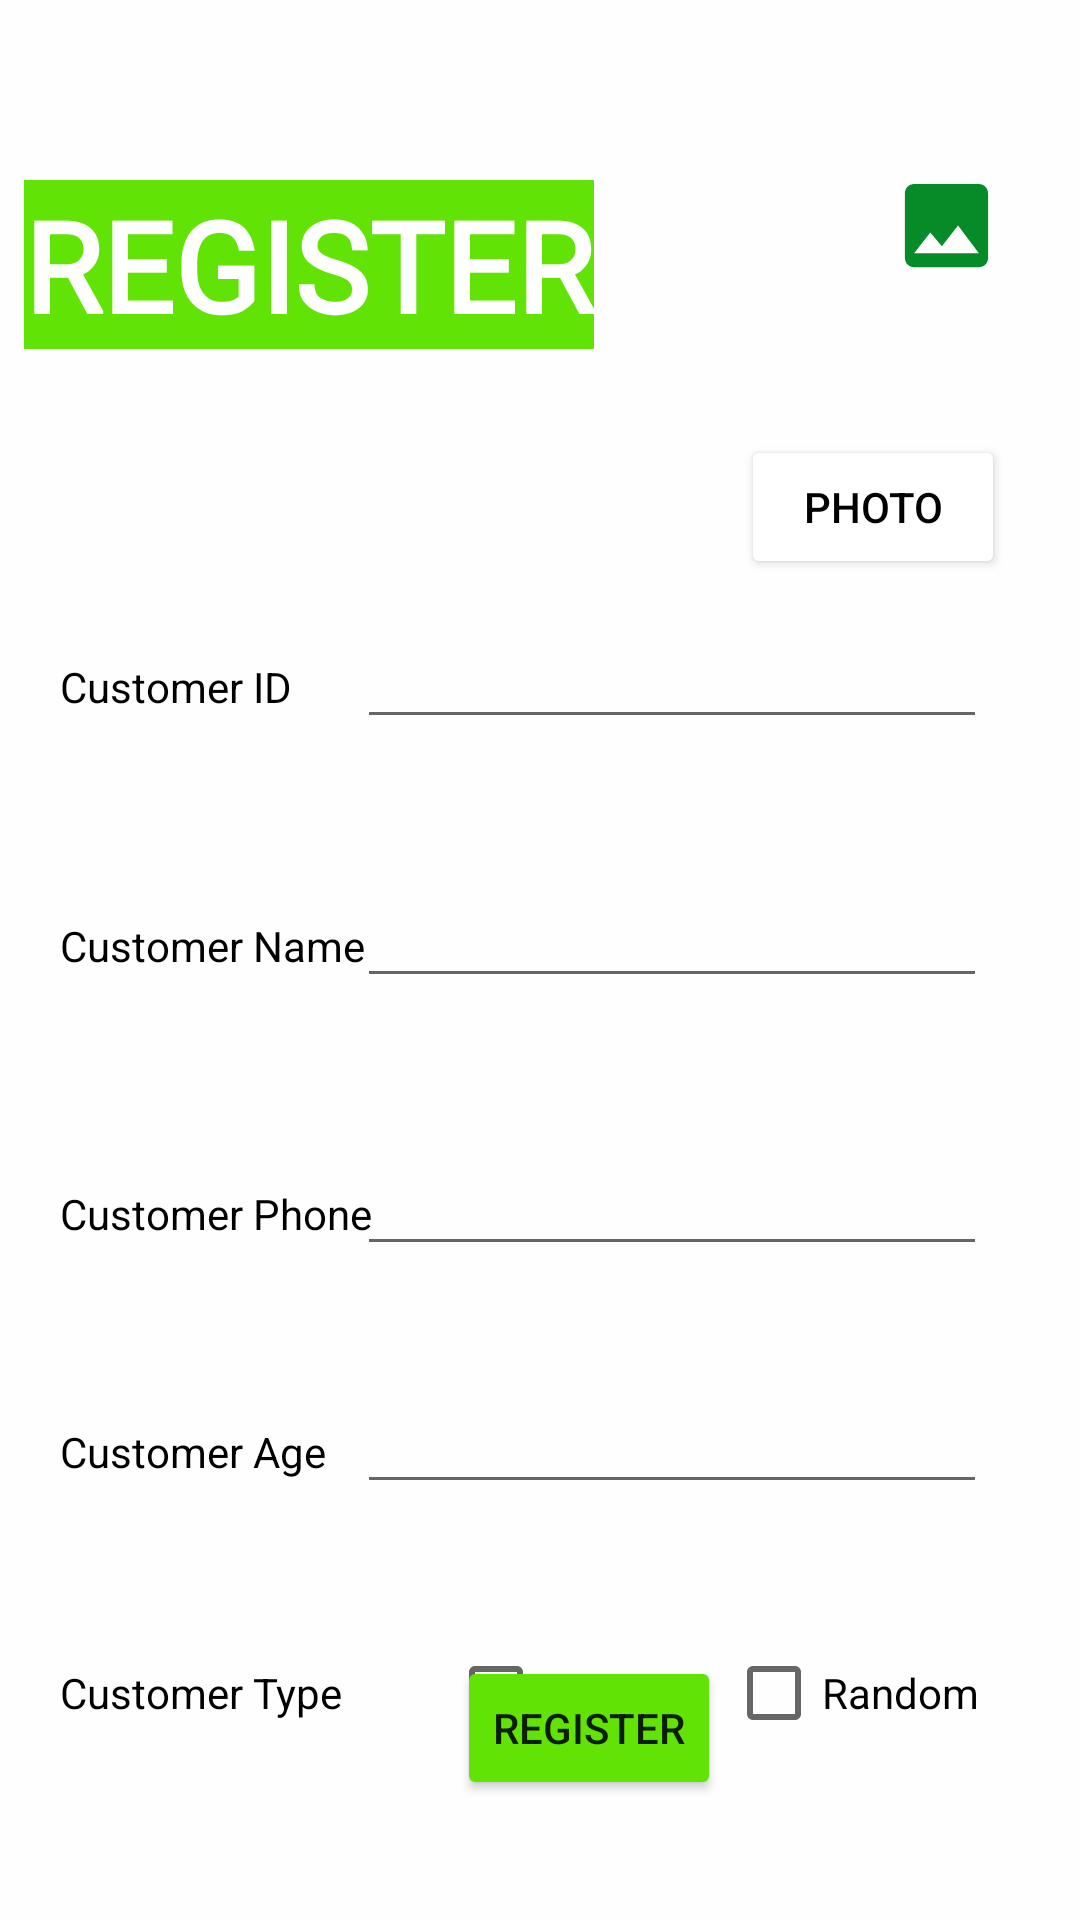

This screen was rendered from an Android layout file. Write that file and the resources it references.
<!-- AndroidManifest.xml: application theme Theme.MyApplication.noActionBar -->
<!-- res/layout/activity_main2.xml -->
<?xml version="1.0" encoding="utf-8"?>
<androidx.constraintlayout.widget.ConstraintLayout xmlns:android="http://schemas.android.com/apk/res/android"
    xmlns:app="http://schemas.android.com/apk/res-auto"
    xmlns:tools="http://schemas.android.com/tools"
    android:layout_width="match_parent"
    android:layout_height="match_parent"
    android:background="#FFFEFE"
    tools:context=".AddCustomer">

    <EditText
        android:id="@+id/cusnameTV"
        android:layout_width="wrap_content"
        android:layout_height="wrap_content"
        android:layout_marginTop="45dp"
        android:layout_marginEnd="31dp"
        android:ems="10"
        android:inputType="textPersonName"
        app:layout_constraintEnd_toEndOf="parent"
        app:layout_constraintTop_toBottomOf="@+id/cusidTV" />

    <EditText
        android:id="@+id/cusphoneTV"
        android:layout_width="wrap_content"
        android:layout_height="wrap_content"
        android:layout_marginTop="48dp"
        android:layout_marginEnd="31dp"
        android:ems="10"
        android:inputType="textPersonName"
        app:layout_constraintEnd_toEndOf="parent"
        app:layout_constraintTop_toBottomOf="@+id/cusnameTV" />

    <Button
        android:id="@+id/photo_btn"
        android:layout_width="wrap_content"
        android:layout_height="wrap_content"
        android:layout_marginTop="145dp"
        android:layout_marginEnd="25dp"
        android:backgroundTint="@color/white"
        android:text="Photo"
        android:textColor="@color/black"
        app:layout_constraintEnd_toEndOf="parent"
        app:layout_constraintTop_toTopOf="parent" />

    <EditText
        android:id="@+id/cusidTV"
        android:layout_width="wrap_content"
        android:layout_height="wrap_content"
        android:layout_marginTop="12dp"
        android:layout_marginEnd="6dp"
        android:ems="10"
        android:inputType="textPersonName"
        app:layout_constraintEnd_toEndOf="@+id/photo_btn"
        app:layout_constraintTop_toBottomOf="@+id/photo_btn" />

    <TextView
        android:id="@+id/textView6"
        android:layout_width="wrap_content"
        android:layout_height="wrap_content"
        android:layout_marginStart="20dp"
        android:text="Customer Name"
        android:textColor="@color/black"
        app:layout_constraintBaseline_toBaselineOf="@+id/cusnameTV"
        app:layout_constraintStart_toStartOf="parent" />

    <TextView
        android:id="@+id/textView7"
        android:layout_width="wrap_content"
        android:layout_height="wrap_content"
        android:layout_marginStart="20dp"
        android:text="Customer Phone"
        android:textColor="@color/black"
        app:layout_constraintBaseline_toBaselineOf="@+id/cusphoneTV"
        app:layout_constraintStart_toStartOf="parent" />

    <TextView
        android:id="@+id/textView32"
        android:layout_width="wrap_content"
        android:layout_height="wrap_content"
        android:layout_marginStart="20dp"
        android:text="Customer Type"
        android:textColor="@color/black"
        app:layout_constraintBaseline_toBaselineOf="@+id/checkDaily"
        app:layout_constraintStart_toStartOf="parent" />

    <CheckBox
        android:id="@+id/checkDaily"
        android:layout_width="wrap_content"
        android:layout_height="wrap_content"
        android:layout_marginStart="35dp"
        android:layout_marginTop="39dp"
        android:text="Daily"
        android:textColorLink="#00FF0D"
        app:layout_constraintStart_toEndOf="@+id/textView32"
        app:layout_constraintTop_toBottomOf="@+id/cusageTV" />

    <CheckBox
        android:id="@+id/checkRandom"
        android:layout_width="wrap_content"
        android:layout_height="wrap_content"
        android:layout_marginStart="18dp"
        android:layout_marginTop="39dp"
        android:layout_marginEnd="19dp"
        android:text="Random"
        android:textColorLink="#43FB00"
        app:layout_constraintEnd_toEndOf="@+id/cusageTV"
        app:layout_constraintStart_toEndOf="@+id/cus_add"
        app:layout_constraintTop_toBottomOf="@+id/cusageTV" />

    <TextView
        android:id="@+id/textView5"
        android:layout_width="wrap_content"
        android:layout_height="wrap_content"
        android:layout_marginStart="20dp"
        android:text="Customer ID"
        android:textColor="@color/black"
        app:layout_constraintBaseline_toBaselineOf="@+id/cusidTV"
        app:layout_constraintStart_toStartOf="parent" />

    <TextView
        android:id="@+id/textView8"
        android:layout_width="wrap_content"
        android:layout_height="wrap_content"
        android:layout_marginStart="20dp"
        android:text="Customer Age"
        android:textColor="@color/black"
        app:layout_constraintBaseline_toBaselineOf="@+id/cusageTV"
        app:layout_constraintStart_toStartOf="parent" />

    <EditText
        android:id="@+id/cusageTV"
        android:layout_width="wrap_content"
        android:layout_height="wrap_content"
        android:layout_marginTop="38dp"
        android:layout_marginEnd="31dp"
        android:ems="10"
        android:inputType="textPersonName"
        app:layout_constraintEnd_toEndOf="parent"
        app:layout_constraintTop_toBottomOf="@+id/cusphoneTV" />

    <Button
        android:id="@+id/cus_add"
        android:layout_width="wrap_content"
        android:layout_height="wrap_content"
        android:layout_marginStart="3dp"
        android:layout_marginBottom="40dp"
        android:backgroundTint="#62E306"
        android:outlineAmbientShadowColor="@color/black"
        android:text="REGISTER"
        app:layout_constraintBottom_toBottomOf="parent"
        app:layout_constraintStart_toStartOf="@+id/checkDaily" />

    <TextView
        android:id="@+id/textView9"
        android:layout_width="wrap_content"
        android:layout_height="wrap_content"
        android:layout_marginStart="8dp"
        android:layout_marginTop="60dp"
        android:layout_marginEnd="99dp"
        android:background="#62E306"
        android:fontFamily="@font/anton"
        android:text="REGISTER"
        android:textAlignment="gravity"
        android:textColor="@color/white"
        android:textSize="42sp"
        android:textStyle="bold"
        app:layout_constraintEnd_toStartOf="@+id/image_cus"
        app:layout_constraintStart_toStartOf="parent"
        app:layout_constraintTop_toTopOf="parent" />

    <ImageView
        android:id="@+id/image_cus"
        android:layout_width="0dp"
        android:layout_height="0dp"
        android:layout_marginTop="16dp"
        android:layout_marginEnd="26dp"
        android:layout_marginBottom="11dp"
        android:src="@drawable/ic_baseline_image_24"
        app:layout_constraintBottom_toTopOf="@+id/photo_btn"
        app:layout_constraintEnd_toEndOf="parent"
        app:layout_constraintStart_toEndOf="@+id/textView9"
        app:layout_constraintTop_toTopOf="parent" />


</androidx.constraintlayout.widget.ConstraintLayout>
<!-- resources referenced by this layout -->
<resources>
  <!-- drawable ic_baseline_image_24 (drawable) -->
  <vector android:height="24dp" android:tint="#068B28"
      android:viewportHeight="24" android:viewportWidth="24"
      android:width="24dp" xmlns:android="http://schemas.android.com/apk/res/android">
      <path android:fillColor="@android:color/white" android:pathData="M21,19V5c0,-1.1 -0.9,-2 -2,-2H5c-1.1,0 -2,0.9 -2,2v14c0,1.1 0.9,2 2,2h14c1.1,0 2,-0.9 2,-2zM8.5,13.5l2.5,3.01L14.5,12l4.5,6H5l3.5,-4.5z"/>
  </vector>
  <style name="Theme.MyApplication.noActionBar">
          <item name="windowActionBar">false</item>
          <item name="windowNoTitle">true</item>
      </style>
  <!-- not gathered from this repository: default colours our renderer supplied (Android Studio template values) -->
  <color name="black">#FF000000</color>
  <color name="white">#FFFFFFFF</color>
</resources>
